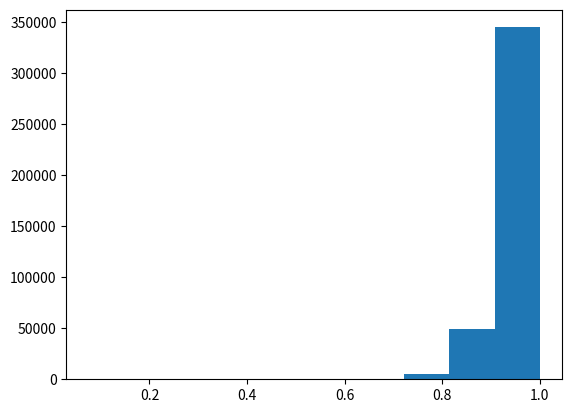

Reproduce this figure in Python. (Note: this script raises an exception after producing the figure.)
import random, math
from matplotlib import pylab

d = 20 #4
X = [0.0]*d
delta = 0.1
n_trials = 400000
hist_data = []
#n_hits = 0
old_radius_square = 0.0
for i in range(n_trials):
    k = random.randint(0, d - 1)
    #alpha = random.uniform(-1.0, 1.0)
    x_old_k = X[k]
    x_new_k = x_old_k + random.uniform(-delta, delta)
    new_radius_square = old_radius_square + x_new_k**2 - x_old_k**2
    if new_radius_square < 1.0:
        X[k] = x_new_k
        old_radius_square = new_radius_square
#        if new_radius_square + alpha**2 < 1.0:
#            n_hits += 1
#    elif old_radius_square + alpha**2 < 1.0:
#        n_hits += 1
    hist_data.append(math.sqrt(old_radius_square))
#print 2.0 * n_hits / float(n_trials)
pylab.hist(hist_data, normed=True)
pylab.plot([x/100.0 for x in range(0,100)], [d*(y/100.0)**(d-1) for y in range(0,100)])
pylab.xlabel('Radius')
pylab.ylabel('Freq (Normalized)')
pylab.title('Radius histogram for d=' + str(d) + ', compared to ' + str(d) + 'r^' + str(d-1))
pylab.savefig("hist_" + str(d) + ".png")
